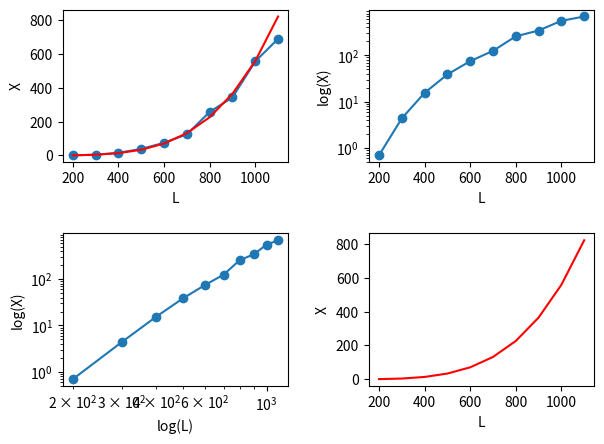

Reproduce this figure in Python.
import numpy as np
import matplotlib.pyplot as plt
import math
def linreg(x,y):
    assert len(x) == len(y)
    n= len(x)
    x= np.array(x)
    y= np.array(y)
    intprod=np.sum(x*y)
    xsum=np.sum(x)
    ysum=np.sum(y)
    x2sum=np.sum(x**2)
    y2sum=np.sum(y**2)
    m= (n*intprod-xsum*ysum)/(n*x2sum-(xsum**2))
    b= (x2sum*ysum-xsum*intprod)/(n*x2sum-(xsum**2))
    r2=((n*intprod-xsum*ysum)**2)/((n*x2sum-(xsum**2))*(n*y2sum-(ysum**2)))
    dm= abs(m)*math.sqrt(((1/r2)-1)/(n-2))
    db= dm*math.sqrt(x2sum/n)
    
    print("m="+str(m))
    print("b="+str(b))
    print("r^2="+str(r2))
    print("delta m="+str(dm))
    print("delta b="+str(db))
    return m, b, r2, dm, db

def main():
    t = np.array([200, 300, 400, 500, 600, 700, 800, 900, 1000, 1100])
    e = np.array([0.6950, 4.363, 15.53, 38.74, 75.08, 125.2, 257.9, 344.1, 557.4, 690.7])
    figure, axis = plt.subplots(2, 2)
    axis[0,0].plot(t, e, marker="o", linestyle="-") #not linear
    axis[0,0].set_xlabel("L")
    axis[0,0].set_ylabel("X")

    axis[0,1].semilogy(t, e, marker="o", linestyle="-")#still curved
    axis[0,1].set_xlabel("L")
    axis[0,1].set_ylabel("log(X)")

    axis[1,0].loglog(t, e, marker="o", linestyle="-")#linear, a relação é de potência
    axis[1,0].set_xlabel("log(L)")
    axis[1,0].set_ylabel("log(X)")
    logt= [math.log(temp) for temp in t]
    loge= [math.log(energy) for energy in e]
    m, b, r2, dm, db = linreg(logt, loge)
    axis[1,1].plot(t, np.exp(b)*(t**m), color="r", linestyle="-")
    axis[1,1].set_xlabel("L")
    axis[1,1].set_ylabel("X")

    axis[0,0].plot(t, np.exp(b)*(t**m), color="r", linestyle="-")
    figure.tight_layout(pad=2.0)
    plt.show() 
main()